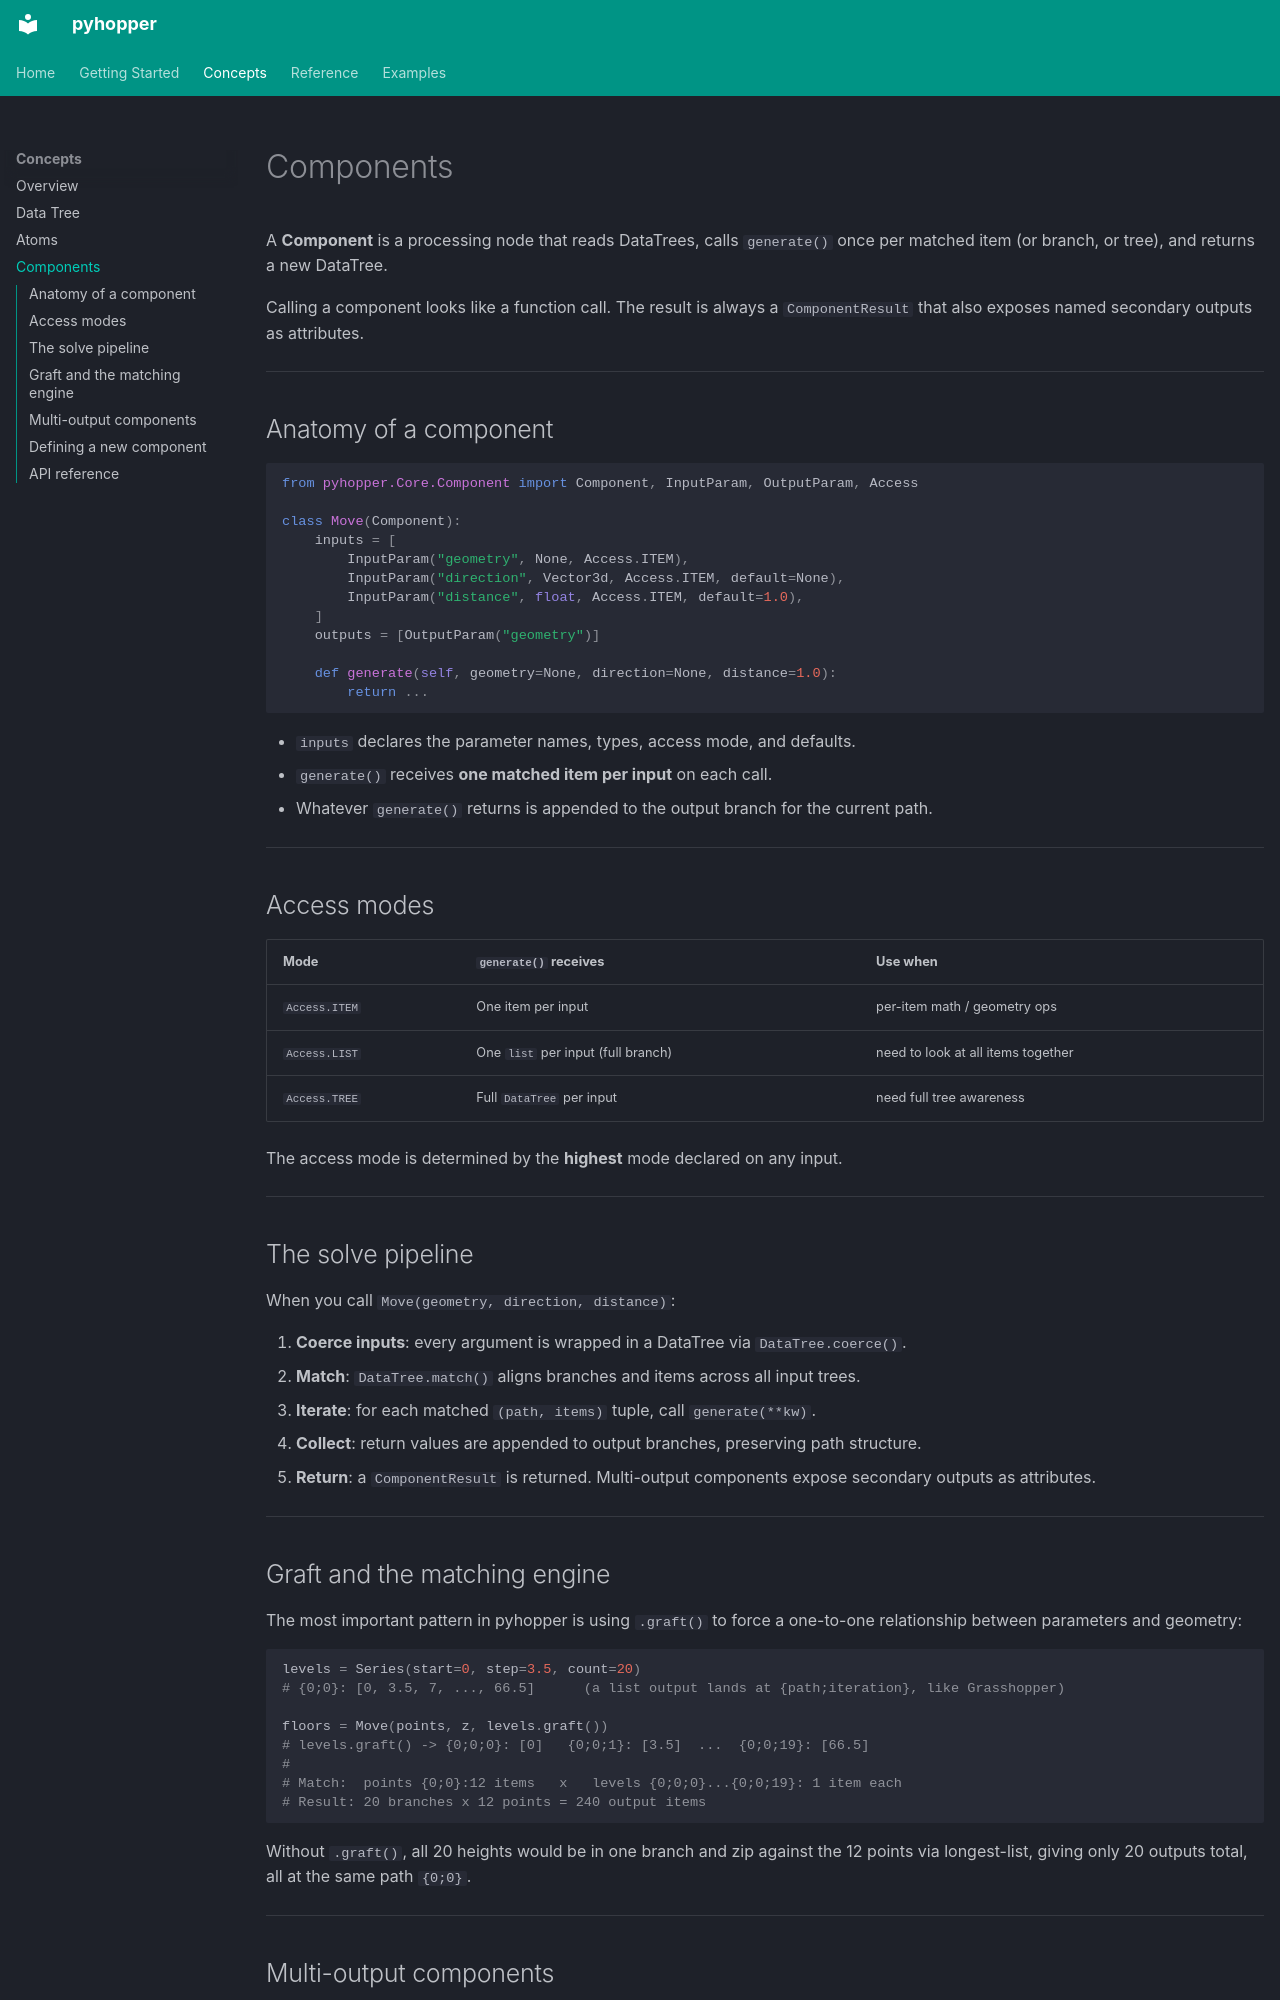

repository: ezzahiranass/pyhopper · page: concepts/components/index.html · generator: mkdocs

# Components

A **Component** is a processing node that reads DataTrees, calls `generate()` once per
matched item (or branch, or tree), and returns a new DataTree.

Calling a component looks like a function call. The result is always a `ComponentResult`
that also exposes named secondary outputs as attributes.

---

## Anatomy of a component

```python
from pyhopper.Core.Component import Component, InputParam, OutputParam, Access

class Move(Component):
    inputs = [
        InputParam("geometry", None, Access.ITEM),
        InputParam("direction", Vector3d, Access.ITEM, default=None),
        InputParam("distance", float, Access.ITEM, default=1.0),
    ]
    outputs = [OutputParam("geometry")]

    def generate(self, geometry=None, direction=None, distance=1.0):
        return ...
```

- `inputs` declares the parameter names, types, access mode, and defaults.
- `generate()` receives **one matched item per input** on each call.
- Whatever `generate()` returns is appended to the output branch for the current path.

---

## Access modes

| Mode | `generate()` receives | Use when |
|------|-----------------------|----------|
| `Access.ITEM` | One item per input | per-item math / geometry ops |
| `Access.LIST` | One `list` per input (full branch) | need to look at all items together |
| `Access.TREE` | Full `DataTree` per input | need full tree awareness |

The access mode is determined by the **highest** mode declared on any input.

---

## The solve pipeline

When you call `Move(geometry, direction, distance)`:

1. **Coerce inputs**: every argument is wrapped in a DataTree via `DataTree.coerce()`.
2. **Match**: `DataTree.match()` aligns branches and items across all input trees.
3. **Iterate**: for each matched `(path, items)` tuple, call `generate(**kw)`.
4. **Collect**: return values are appended to output branches, preserving path structure.
5. **Return**: a `ComponentResult` is returned. Multi-output components expose secondary outputs as attributes.

---
